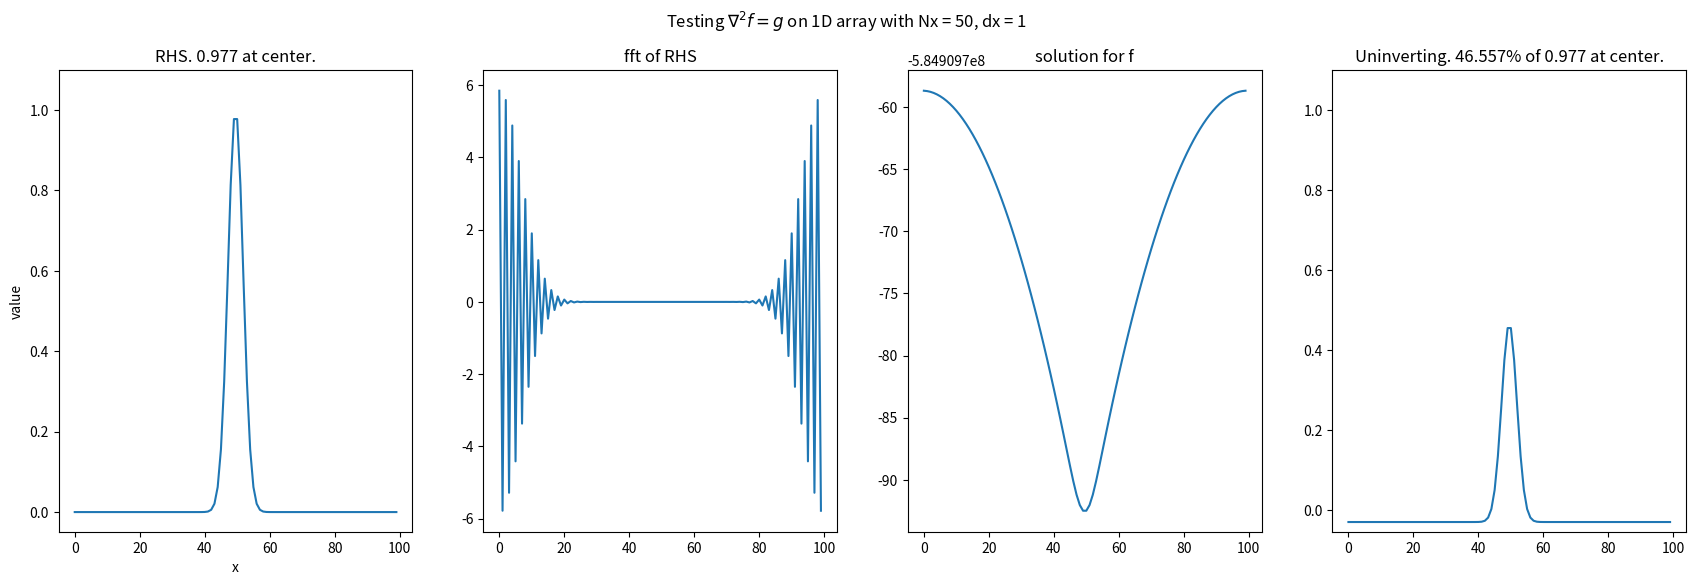

Source code (Python):
#TESTING THAT DFT WORKS
import numpy as np
import matplotlib.pyplot as plt
import matplotlib.gridspec as gridspec



def DFT(f):
    Nx = f.shape[0]
    F = np.zeros((Nx), dtype=complex)
    for k1 in range(Nx):
        for x in range(Nx): 
                F[k1]+= f[x] * np.exp(-2j * np.pi * (k1 * x / Nx))
    return F

def IDFT(F):
    Nx = F.shape[0]
    f = np.zeros((Nx), dtype=complex)
    for x in range(Nx):
        for k1 in range(Nx):
            f[x] += F[k1] * np.exp(2j * np.pi * (k1 * x / Nx ))
    return np.real( f / (Nx) )


def IDFT_invert_laplacian(F):
    Nx = F.shape[0]
    f = np.zeros((Nx), dtype=complex)
    for x in range(Nx): 
        for k1 in range(Nx):
            K=((2*np.pi)**2)*((k1**2)/(Nx**2))
            if K==0: K=1e-10
            f[x] += F[k1]/(-K) * np.exp(2j * np.pi * (k1 * x / Nx ))
    return np.real( f / (Nx) )


def compute_laplacian(field, dx):
    # Pad the field to handle boundaries (Neumann condition: zero-gradient)
    padded = np.pad(field, pad_width=1, mode='edge')
    
    # Compute second derivatives
    d2f_dx2 = (padded[2:] - 2 * padded[1:-1] + padded[:-2]) / dx**2
    # d2f_dy2 = (padded[1:-1, 2:] - 2 * padded[1:-1, 1:-1] + padded[1:-1, :-2]) / dy**2
    
    # Laplacian as the sum of second derivatives
    laplacian = d2f_dx2 #+ d2f_dy2
    
    return laplacian

# fig=plt.figure(figsize=(14*1.5,6))
# gs=gridspec.GridSpec(nrows=1,ncols=4,figure=fig)
# ax0=fig.add_subplot(gs[0,0])
# ax1=fig.add_subplot(gs[0,1])
# ax2=fig.add_subplot(gs[0,2])
# ax3=fig.add_subplot(gs[0,3])


# #TESTING LAPLACIAN INVERT FUNCTION
# Nx = 50
# dx=1

# # Create a 2D grid for the domain
# # x = np.linspace(0, 1, Nx)
# x = np.linspace(0, Nx-1, Nx)

# ####################
# # Create the RHS array (zero everywhere)
# RHS = np.zeros((Nx))
# RHS[Nx//2]=1e32#1e32

# contour0=ax0.plot(RHS)
# ax0.set_ylabel('value');ax0.set_xlabel('x')
# ax0.set_title(f"RHS. {RHS[Nx//2]} at center.")
# ####################

# #####################
# RHS_fft=DFT(RHS)
# contour1=ax1.plot(RHS_fft)
# ax1.set_title(f"fft of RHS")

# LHS=IDFT_invert_laplacian(RHS_fft)
# contour1=ax2.plot(LHS)
# ax2.set_title(f"solution for f")
# ####################

# # ##############################################################################################################################

# ####################
# #TESTING if taking laplacian gives all 1s
# out=LHS
# laplacian_out=compute_laplacian(out, dx)
# # laplacian_out=LHS;laplacian_out[laplacian_out<1e-12]=0 #TESTING

# contour2=ax3.plot(laplacian_out) #NOT WORKING CURRENTLY 
# ax3.set_title(f"Uninverting. {laplacian_out[Nx//2]*1e2/RHS[Nx//2]:.3f}% of {RHS[Nx//2]} at center.")
# # fig.colorbar(contour2,ax=ax2) 

# ####################
# fig.suptitle(f"Testing " + r'$\nabla^2 f = g$' + f" on 1D array with Nx = 50, dx = 1")
# ax0.set_ylim(top=1.1e32)
# ax3.set_ylim(top=1.1e32)

fig=plt.figure(figsize=(14*1.5,6))
gs=gridspec.GridSpec(nrows=1,ncols=4,figure=fig)
ax0=fig.add_subplot(gs[0,0])
ax1=fig.add_subplot(gs[0,1])
ax2=fig.add_subplot(gs[0,2])
ax3=fig.add_subplot(gs[0,3])


#TESTING LAPLACIAN INVERT FUNCTION
Nx = 100
dx=1

# Create a 2D grid for the domain
# x = np.linspace(0, 1, Nx)
x = np.linspace(0, Nx-1, Nx)

####################
# Create the RHS array (zero everywhere)
RHS = np.zeros((Nx))
RHS[Nx//2]=1e32#1e32

domain = np.linspace(-15, 15, Nx) # Generate evenly spaced points between -3 and 3
a=1; gauss =np.exp(-a*domain**2 )
RHS=gauss

contour0=ax0.plot(RHS)
ax0.set_ylabel('value');ax0.set_xlabel('x')
ax0.set_title(f"RHS. {RHS[Nx//2]:.3f} at center.")
####################

#####################
RHS_fft=DFT(RHS)
contour1=ax1.plot(RHS_fft)
ax1.set_title(f"fft of RHS")

LHS=IDFT_invert_laplacian(RHS_fft)
contour1=ax2.plot(LHS)
ax2.set_title(f"solution for f")
####################

# ##############################################################################################################################

####################
#TESTING if taking laplacian gives all 1s
out=LHS
laplacian_out=compute_laplacian(out, dx)
# laplacian_out=LHS;laplacian_out[laplacian_out<1e-12]=0 #TESTING

contour2=ax3.plot(laplacian_out) #NOT WORKING CURRENTLY 
ax3.set_title(f"Uninverting. {laplacian_out[Nx//2]*1e2/RHS[Nx//2]:.3f}% of {RHS[Nx//2]:.3f} at center.")
# fig.colorbar(contour2,ax=ax2) 

####################
fig.suptitle(f"Testing " + r'$\nabla^2 f = g$' + f" on 1D array with Nx = 50, dx = 1")
ax0.set_ylim(top=1.1)
ax3.set_ylim(top=1.1)














# def DFT(f):
#     Nx, Ny = f.shape
#     F = np.zeros((Nx, Ny), dtype=complex)
#     for k1 in range(Nx):
#         for k2 in range(Ny):
#             for x in range(Nx): 
#                 for y in range(Ny): 
#                     F[k1, k2] += f[x, y] * np.exp(-2j * np.pi * (k1 * x / Nx + k2 * y / Ny))
#     return F

# def IDFT(F):
#     Nx, Ny = F.shape
#     f = np.zeros((Nx, Ny), dtype=complex)
#     for x in range(Nx):
#         for y in range(Ny):
#             for k1 in range(Nx):
#                 for k2 in range(Ny):
#                     f[x, y] += F[k1, k2] * np.exp(2j * np.pi * (k1 * x / Nx + k2 * y / Ny))
#     return np.real( f / (Nx * Ny) )


# def IDFT_invert_laplacian(F):
#     Nx, Ny = F.shape
#     f = np.zeros((Nx, Ny), dtype=complex)
#     for x in range(Nx): 
#         for y in range(Ny): 
#             for k1 in range(1,Nx):
#                 for k2 in range(1,Ny):
#                     K=((2*np.pi)**2)*((k1**2)/(Nx**2)+(k2**2)/(Ny**2))
#                     f[x, y] += F[k1, k2]/(-K) * np.exp(2j * np.pi * (k1 * x / Nx + k2 * y / Ny))
#     return np.real( f / (Nx * Ny) )


# def compute_laplacian(field, dx, dy):
#     # Pad the field to handle boundaries (Neumann condition: zero-gradient)
#     # padded = np.pad(field, pad_width=((0, 0), (1, 1)), mode='wrap')  # Periodic padding in y-direction
#     # padded = np.pad(padded, pad_width=((1, 1), (0, 0)), mode='edge')  # Edge (Ghost Cell) padding in x-direction
#     padded = np.pad(field, pad_width=1, mode='edge') 
    
#     # Compute second derivatives
#     d2f_dx2 = (padded[2:, 1:-1] - 2 * padded[1:-1, 1:-1] + padded[:-2, 1:-1]) / dx**2
#     d2f_dy2 = (padded[1:-1, 2:] - 2 * padded[1:-1, 1:-1] + padded[1:-1, :-2]) / dy**2
    
#     # Laplacian as the sum of second derivativess
#     laplacian = d2f_dx2 + d2f_dy2
    
#     return laplacian


# fig=plt.figure(figsize=(14*1.5,6))
# gs=gridspec.GridSpec(nrows=1,ncols=3,figure=fig)
# ax0=fig.add_subplot(gs[0,0])
# ax1=fig.add_subplot(gs[0,1])
# ax2=fig.add_subplot(gs[0,2])


# #TESTING LAPLACIAN INVERT FUNCTION
# Nx = 10
# Ny = 10
# dx=1;dy=1

# # Create a 2D grid for the domain
# x = np.linspace(0, 1, Nx)
# y = np.linspace(0, 1, Ny)

# ####################
# # Create the RHS array (zero everywhere)
# RHS = np.zeros((Nx, Ny))
# RHS[Nx//2,Ny//2]=1e2#1e34 #*****

# contour0=ax0.contourf(RHS)
# ax0.set_title(f"RHS. {RHS[Nx//2,Ny//2]} at center.")
# fig.colorbar(contour0,ax=ax0)
# ####################

# ####################
# LHS=DFT(RHS)
# # LHS=IDFT(LHS);LHS[LHS<1e-12]=0 #TESTING
# LHS=IDFT_invert_laplacian(LHS)
# contour1=ax1.contourf(LHS)
# ax1.set_title(f"solution for f")
# fig.colorbar(contour1,ax=ax1) 
# ####################


# ##############################################################################################################################

# ####################
# #TESTING if taking laplacian gives all 1s
# out=LHS
# laplacian_out=compute_laplacian(out, dx, dy)
# # laplacian_out=LHS;laplacian_out[laplacian_out<1e-12]=0 #TESTING

# contour2=ax2.contourf(laplacian_out) #NOT WORKING CURRENTLY 
# ax2.set_title(f"Checking RHS. {laplacian_out[Nx//2,Ny//2]*1e2/RHS[Nx//2,Ny//2]:.3f}% of {RHS[Nx//2, Ny//2]} at center.")
# fig.colorbar(contour2,ax=ax2) 

# ####################
# fig.suptitle(f"Testing " + r'$\nabla^2 f = g$' + f" with {RHS[Nx//2, Ny//2]} at the center of g domain, 0 elsewhere")
# ax0.scatter(Nx//2,Ny//2,color='red',s=2,label='center')
# ax1.scatter(Nx//2,Ny//2,color='red',s=2)
# ax2.scatter(Nx//2,Ny//2,color='red',s=2)
# fig.legend()

# # plt.contourf(laplacian_out[48:52,48:52]);
# # plt.colorbar()
# # plt.title('zoomed in ')
# # plt.scatter(2,2,color='red')









